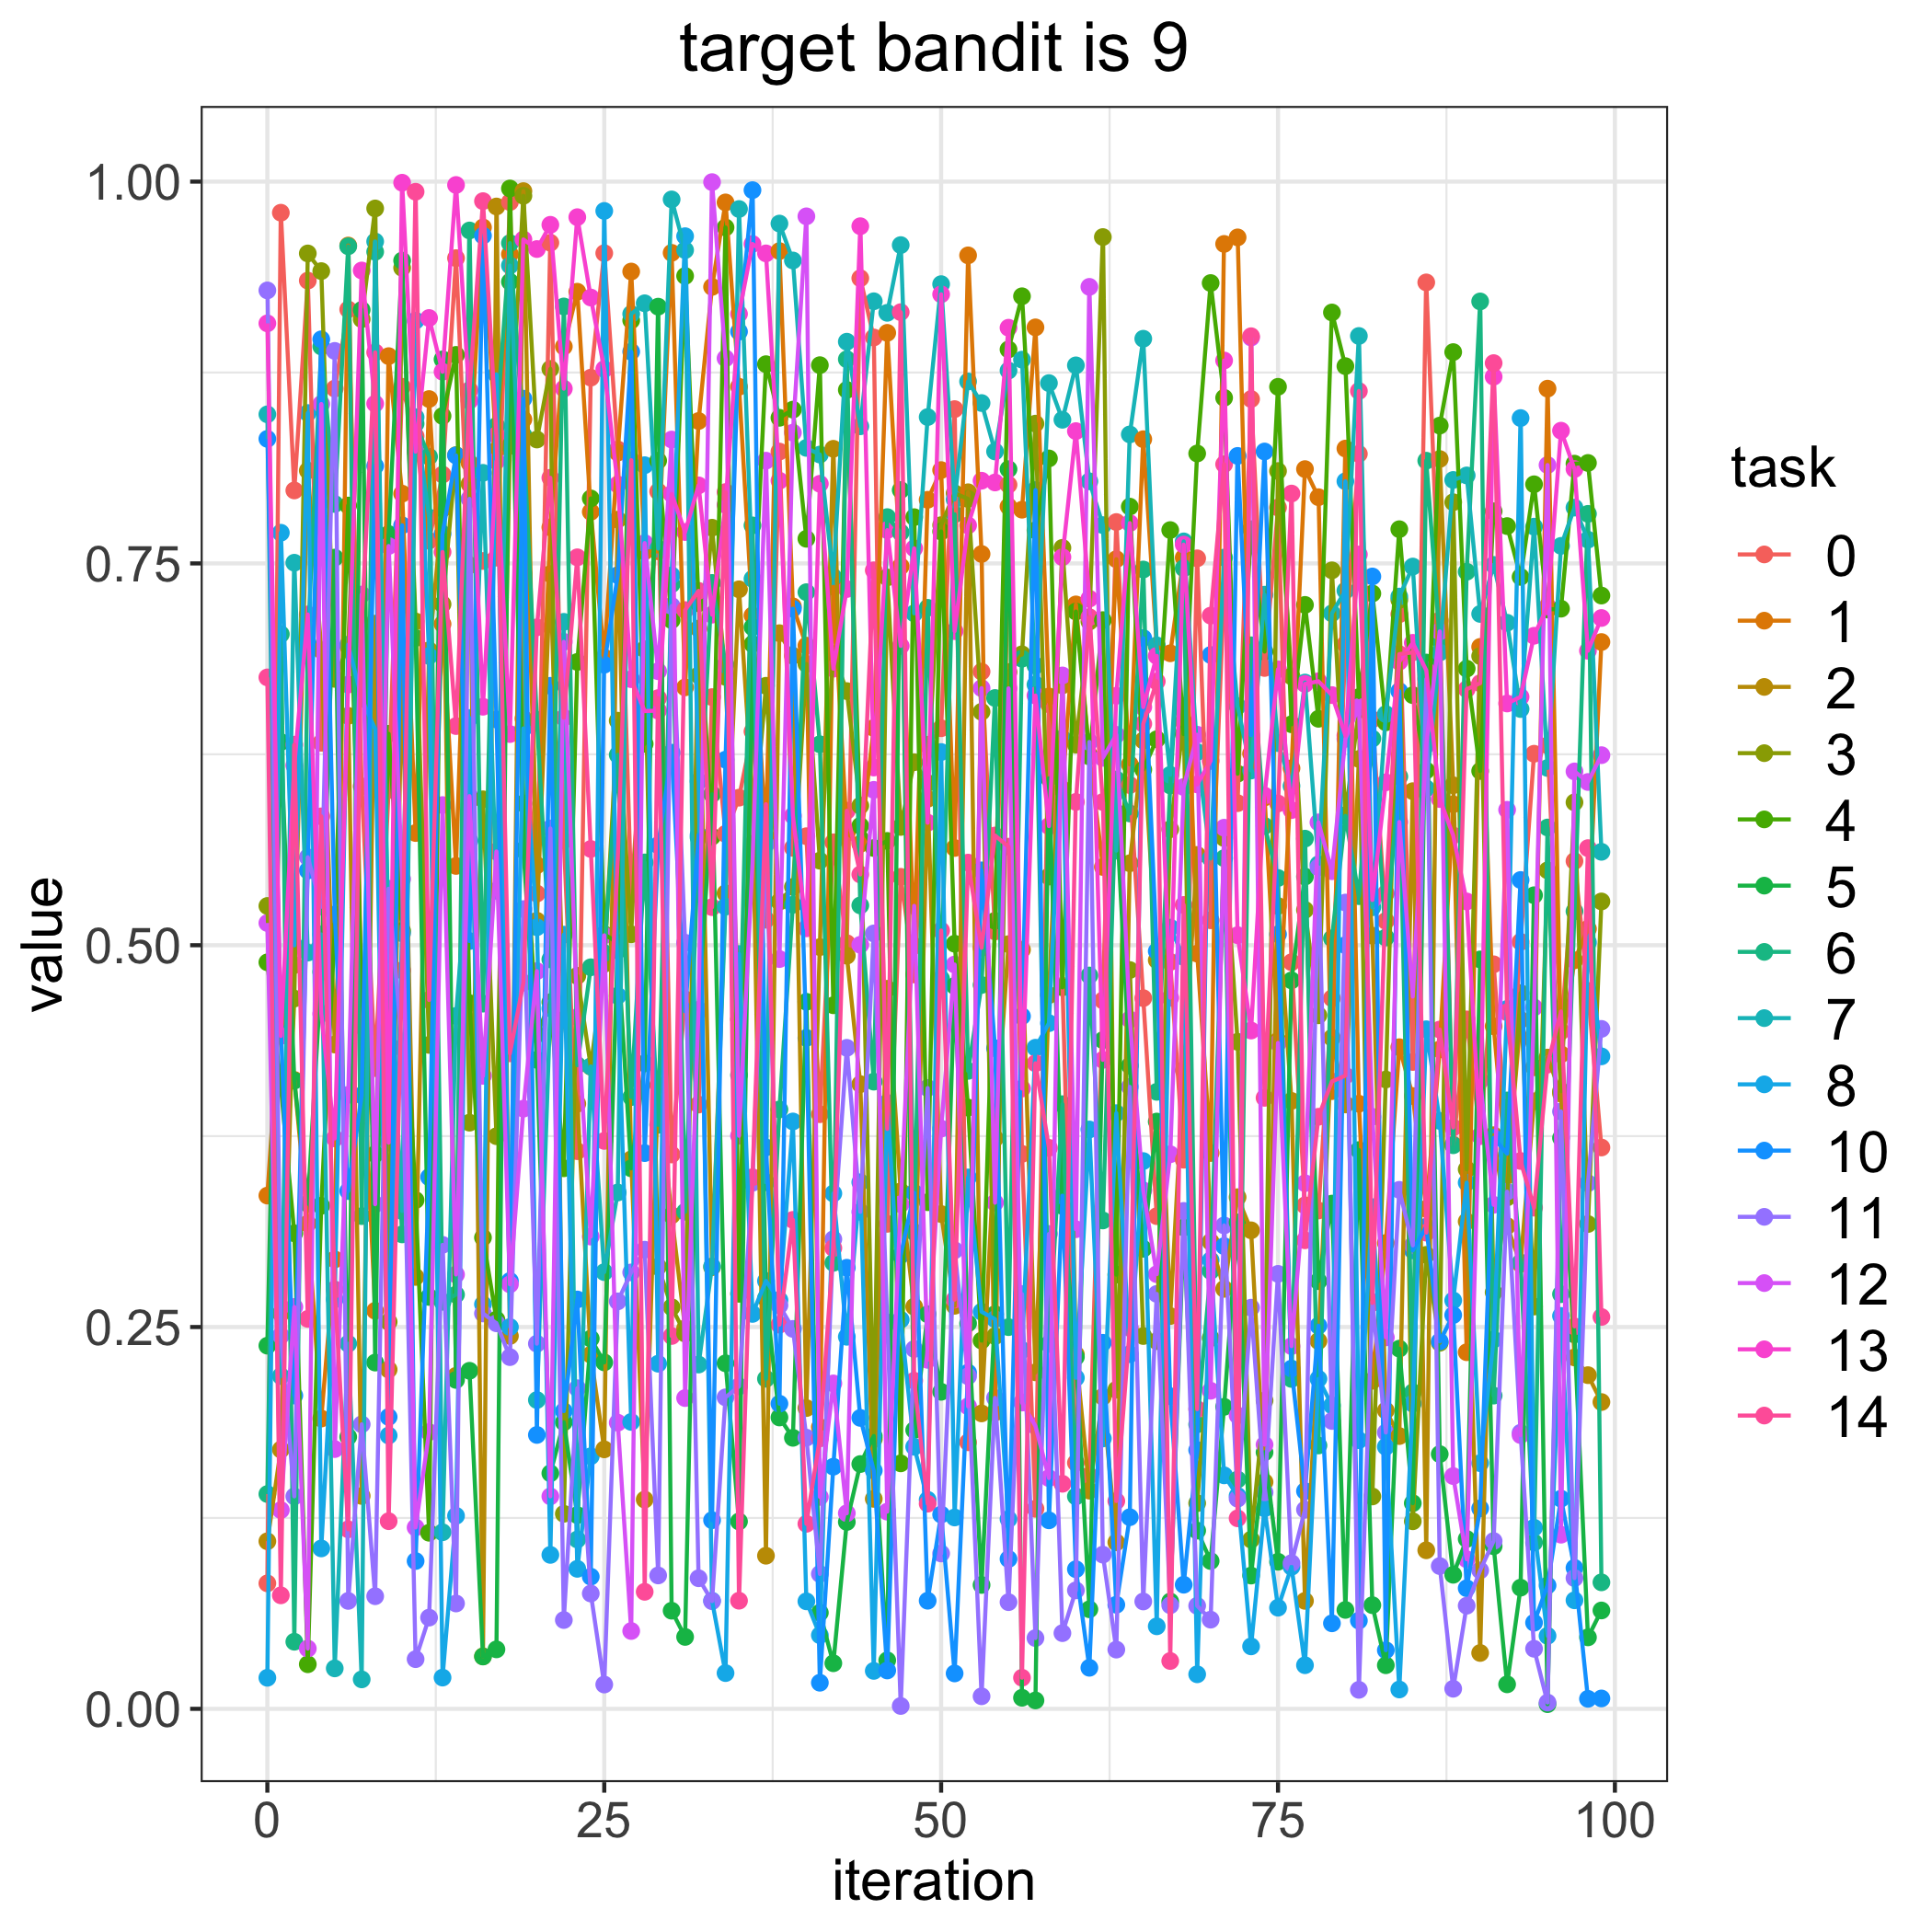

The file beside this chart, header and first rows:
, 0, 1, 2, 3, 4, 5, 6, 7, 8, 10, 11, 12, 13, 14
0, 0.08216, 0.3361, 0.1097, 0.5257, 0.4888, 0.2378, 0.1406, 0.8476, 0.02033, 0.8316, 0.9288, 0.5145, 0.9072, 0.6754
1, 0.9796, 0.4679, 0.1698, 0.2589, 0.4076, 0.6331, 0.7037, 0.2179, 0.7701, 0.4466, 0.2444, 0.1301, 0.4406, 0.07432
2, 0.7978, 0.4118, 0.487, 0.4651, 0.3114, 0.4113, 0.04394, 0.7505, 0.4999, 0.2051, 0.1391, 0.2631, 0.6178, 0.6313
3, 0.9352, 0.3177, 0.8108, 0.953, 0.02919, 0.3308, 0.6978, 0.4952, 0.8485, 0.5489, 0.5576, 0.03946, 0.7166, 0.2553
4, 0.6326, 0.1901, 0.6932, 0.9414, 0.3294, 0.4825, 0.892, 0.5071, 0.105, 0.8967, 0.5252, 0.8544, 0.4551, 0.5844
5, 0.8645, 0.2943, 0.435, 0.6744, 0.5108, 0.7538, 0.7889, 0.02648, 0.2681, 0.5201, 0.8891, 0.1701, 0.3735, 0.2746
6, 0.9163, 0.9581, 0.6502, 0.6957, 0.7879, 0.1781, 0.9576, 0.2391, 0.6968, 0.339, 0.07067, 0.402, 0.6707, 0.1175
7, 0.6041, 0.4471, 0.1394, 0.9099, 0.4677, 0.916, 0.3226, 0.01928, 0.6614, 0.4017, 0.1863, 0.7296, 0.9418, 0.7107
8, 0.4195, 0.2607, 0.7106, 0.9824, 0.3632, 0.2267, 0.954, 0.9608, 0.6415, 0.8138, 0.07373, 0.3304, 0.8546, 0.8882
9, 0.6016, 0.8857, 0.2222, 0.2534, 0.6384, 0.7693, 0.4787, 0.4945, 0.179, 0.1911, 0.537, 0.7614, 0.3707, 0.1229
10, 0.8657, 0.7957, 0.6835, 0.9435, 0.5094, 0.9483, 0.3107, 0.3259, 0.5078, 0.7749, 0.4329, 0.5434, 0.9993, 0.4836
11, 0.8333, 0.5735, 0.2828, 0.712, 0.3331, 0.7011, 0.8415, 0.8457, 0.909, 0.09679, 0.03253, 0.1188, 0.8232, 0.9934
12, 0.7649, 0.8576, 0.6931, 0.4347, 0.1153, 0.2697, 0.8199, 0.7801, 0.6894, 0.3481, 0.05972, 0.1812, 0.9107, 0.4642
13, 0.8082, 0.7103, 0.7858, 0.7233, 0.8465, 0.8836, 0.2665, 0.1156, 0.02046, 0.7693, 0.3038, 0.5918, 0.8755, 0.7575
14, 0.9499, 0.5519, 0.2181, 0.8209, 0.8865, 0.2154, 0.2712, 0.4537, 0.1264, 0.8207, 0.06899, 0.2844, 0.9978, 0.6435
15, 0.7488, 0.8158, 0.802, 0.3838, 0.462, 0.2214, 0.968, 0.5684, 0.6488, 0.5027, 0.7923, 0.5976, 0.8565, 0.8634
16, 0.7516, 0.97, 0.03438, 0.5955, 0.3086, 0.03426, 0.4617, 0.8093, 0.2649, 0.9646, 0.2589, 0.4145, 0.6562, 0.9872
17, 0.7538, 0.8242, 0.9837, 0.3749, 0.2548, 0.03894, 0.8401, 0.5356, 0.8738, 0.6478, 0.2524, 0.5614, 0.817, 0.8339
18, 0.9866, 0.9525, 0.2441, 0.8269, 0.9955, 0.9344, 0.9597, 0.9451, 0.25, 0.2802, 0.2303, 0.2779, 0.6383, 0.4292
19, 0.6484, 0.8443, 0.9938, 0.9907, 0.5928, 0.5624, 0.8339, 0.7434, 0.6419, 0.8579, 0.5237, 0.393, 0.9621, 0.4755
20, 0.5338, 0.5524, 0.516, 0.8311, 0.4417, 0.425, 0.6476, 0.2022, 0.5118, 0.1793, 0.2391, 0.483, 0.9558, 0.7081
21, 0.96, 0.7736, 0.7431, 0.8774, 0.4626, 0.1542, 0.4907, 0.4587, 0.1008, 0.6699, 0.5765, 0.1391, 0.9717, 0.8061
22, 0.5686, 0.892, 0.4512, 0.1277, 0.3539, 0.1876, 0.9183, 0.7117, 0.5069, 0.1949, 0.05815, 0.6987, 0.8644, 0.649
23, 0.3651, 0.9279, 0.3962, 0.48, 0.6855, 0.1269, 0.4215, 0.1109, 0.09168, 0.268, 0.2099, 0.4529, 0.9767, 0.754
24, 0.8716, 0.7838, 0.2319, 0.4204, 0.7925, 0.2424, 0.4856, 0.4207, 0.1654, 0.08654, 0.07551, 0.3092, 0.9241, 0.563
25, 0.9532, 0.6884, 0.1699, 0.4878, 0.5072, 0.2268, 0.4949, 0.286, 0.9808, 0.6837, 0.01592, 0.5065, 0.8772, 0.3719
26, 0.8246, 0.8225, 0.7787, 0.647, 0.5016, 0.4966, 0.6246, 0.3381, 0.4669, 0.7423, 0.2668, 0.1874, 0.8017, 0.5553
27, 0.5336, 0.9411, 0.3598, 0.5072, 0.9091, 0.3539, 0.4005, 0.9133, 0.1879, 0.8886, 0.2858, 0.05096, 0.6742, 0.8176
28, 0.6539, 0.7579, 0.137, 0.6938, 0.6318, 0.4226, 0.5542, 0.9203, 0.8143, 0.3639, 0.3006, 0.7633, 0.6533, 0.07663
29, 0.7971, 0.7579, 0.4084, 0.2895, 0.8173, 0.9181, 0.3824, 0.7597, 0.226, 0.5655, 0.08735, 0.6794, 0.6536, 0.6618
30, 0.363, 0.9534, 0.3232, 0.263, 0.7129, 0.06425, 0.7364, 0.9883, 0.7422, 0.6261, 0.7222, 0.8311, 0.7955, 0.2441
31, 0.4646, 0.6688, 0.2492, 0.2457, 0.9382, 0.04709, 0.3255, 0.9551, 0.9643, 0.4567, 0.5016, 0.2035, 0.7706, 0.7195
32, 0.3957, 0.8432, 0.7073, 0.6768, 0.7239, 0.4576, 0.5705, 0.2254, 0.6073, 0.5722, 0.0855, 0.4573, 0.8011, 0.732
33, 0.6625, 0.9311, 0.2892, 0.7734, 0.5712, 0.5989, 0.7372, 0.2897, 0.07076, 0.1235, 0.07051, 0.9997, 0.7164, 0.5249
34, 0.5729, 0.9864, 0.534, 0.6757, 0.97, 0.2263, 0.6837, 0.5253, 0.02341, 0.6215, 0.204, 0.8843, 0.7884, 0.7967
35, 0.5966, 0.8657, 0.733, 0.4516, 0.2718, 0.1227, 0.415, 0.9821, 0.4942, 0.9018, 0.2111, 0.3753, 0.9133, 0.0708
36, 0.64, 0.7159, 0.598, 0.5662, 0.6972, 0.7083, 0.7749, 0.7399, 0.2586, 0.9944, 0.3445, 0.553, 0.9592, 0.3481
37, 0.5167, 0.571, 0.1002, 0.6699, 0.8805, 0.2689, 0.2161, 0.3448, 0.2802, 0.3676, 0.5661, 0.8173, 0.953, 0.5924
38, 0.8232, 0.9545, 0.7043, 0.5285, 0.8453, 0.1908, 0.3924, 0.9725, 0.2677, 0.1998, 0.2642, 0.4909, 0.8042, 0.2516
39, 0.5637, 0.7219, 0.6895, 0.5382, 0.8507, 0.1775, 0.5265, 0.9484, 0.3846, 0.7203, 0.2488, 0.8356, 0.5848, 0.3202
40, 0.5714, 0.6962, 0.1969, 0.6842, 0.7661, 0.463, 0.7312, 0.8256, 0.07038, 0.4393, 0.1776, 0.9773, 0.511, 0.1212
41, 0.3894, 0.1845, 0.4988, 0.5554, 0.8798, 0.06293, 0.6316, 0.8213, 0.04821, 0.01709, 0.08833, 0.1388, 0.8021, 0.177
42, 0.5674, 0.7347, 0.8251, 0.6908, 0.4607, 0.02985, 0.292, 0.7411, 0.3375, 0.1585, 0.3075, 0.2131, 0.6811, 0.3017
43, 0.5013, 0.5737, 0.4931, 0.6664, 0.8636, 0.1224, 0.8837, 0.8952, 0.2436, 0.2888, 0.4328, 0.1281, 0.7332, 0.5881
44, 0.9367, 0.5663, 0.409, 0.5914, 0.5782, 0.1603, 0.5261, 0.8398, 0.3448, 0.1905, 0.3254, 0.5003, 0.9708, 0.5463
45, 0.8979, 0.6423, 0.1375, 0.1766, 0.5636, 0.1786, 0.4107, 0.9216, 0.02485, 0.156, 0.5077, 0.6017, 0.6163, 0.7455
46, 0.3176, 0.901, 0.4715, 0.7408, 0.5683, 0.03176, 0.7803, 0.9141, 0.3968, 0.02513, 0.2529, 0.1291, 0.7718, 0.3797
47, 0.5448, 0.7481, 0.3388, 0.5774, 0.1607, 0.7981, 0.7703, 0.9584, 0.2548, 0.297, 0.001871, 0.3304, 0.6959, 0.9145
48, 0.4809, 0.4996, 0.2633, 0.6198, 0.7803, 0.1825, 0.3121, 0.7173, 0.1716, 0.3379, 0.2356, 0.5258, 0.7599, 0.2149
49, 0.6312, 0.7917, 0.5959, 0.6062, 0.3317, 0.2583, 0.7209, 0.8458, 0.1369, 0.07079, 0.4065, 0.2285, 0.5802, 0.1343
50, 0.6421, 0.8111, 0.324, 0.775, 0.7709, 0.2076, 0.478, 0.9329, 0.6265, 0.1272, 0.1017, 0.3799, 0.9262, 0.5096
51, 0.851, 0.5637, 0.2639, 0.7959, 0.501, 0.4733, 0.7822, 0.7918, 0.1253, 0.02319, 0.3003, 0.4874, 0.7057, 0.2679
52, 0.1745, 0.9517, 0.7966, 0.7922, 0.3937, 0.2524, 0.4177, 0.8691, 0.3479, 0.2201, 0.2178, 0.1981, 0.7749, 0.5541
53, 0.6792, 0.7562, 0.1934, 0.6529, 0.2411, 0.08112, 0.474, 0.855, 0.26, 0.549, 0.008215, 0.6683, 0.8041, 0.4983
54, 0.509, 0.194, 0.3735, 0.2441, 0.516, 0.2584, 0.6619, 0.8233, 0.2551, 0.4325, 0.2036, 0.3314, 0.803, 0.5718
55, 0.8015, 0.7873, 0.5007, 0.6789, 0.8901, 0.8117, 0.2499, 0.8763, 0.1242, 0.09812, 0.06985, 0.6682, 0.9043, 0.5645
56, 0.3634, 0.7852, 0.497, 0.6905, 0.9249, 0.007241, 0.6876, 0.8834, 0.2349, 0.4535, 0.2716, 0.2005, 0.4061, 0.02036
57, 0.131, 0.9046, 0.2203, 0.8415, 0.7717, 0.005504, 0.6831, 0.6706, 0.4329, 0.798, 0.04634, 0.1851, 0.6635, 0.4227
58, 0.6578, 0.6629, 0.4673, 0.5449, 0.8187, 0.6093, 0.2389, 0.8681, 0.449, 0.1234, 0.3109, 0.1511, 0.578, 0.3673
59, 0.4734, 0.6021, 0.6701, 0.7602, 0.4724, 0.3293, 0.3959, 0.8441, 0.6354, 0.336, 0.04956, 0.6766, 0.7541, 0.1474
... 40 more rows
